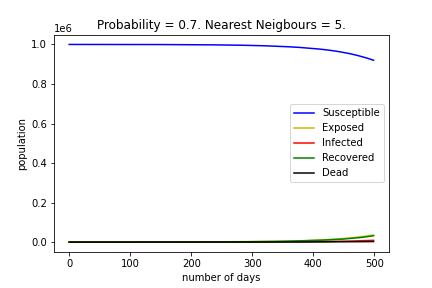

The file beside this chart, header and first rows:
, Susceptible, Exposed, Infected, Recovered, Dead
0, 999960, 32, 8, 0, 0
1, 999960, 32, 8, 0, 0
2, 999960, 32, 8, 0, 0
3, 999960, 32, 8, 0, 0
4, 999960, 32, 8, 0, 0
5, 999960, 32, 8, 0, 0
6, 999960, 32, 8, 0, 0
7, 999960, 32, 8, 0, 0
8, 999960, 32, 8, 0, 0
9, 999960, 32, 8, 0, 0
10, 999960, 32, 8, 0, 0
11, 999960, 32, 8, 0, 0
12, 999960, 32, 8, 0, 0
13, 999960, 32, 8, 0, 0
14, 999960, 32, 8, 0, 0
15, 999960, 32, 8, 0, 0
16, 999959, 33, 8, 0, 0
17, 999959, 33, 8, 0, 0
18, 999957, 35, 8, 0, 0
19, 999957, 35, 8, 0, 0
20, 999956, 36, 8, 0, 0
21, 999956, 36, 8, 0, 0
22, 999956, 36, 8, 0, 0
23, 999956, 36, 8, 0, 0
24, 999956, 36, 8, 0, 0
25, 999956, 36, 8, 0, 0
26, 999956, 36, 8, 0, 0
27, 999954, 37, 9, 0, 0
28, 999954, 37, 9, 0, 0
29, 999952, 39, 9, 0, 0
30, 999951, 40, 9, 0, 0
31, 999947, 43, 10, 0, 0
32, 999946, 44, 10, 0, 0
33, 999945, 44, 11, 0, 0
34, 999943, 46, 11, 0, 0
35, 999941, 48, 11, 0, 0
36, 999940, 48, 11, 1, 0
37, 999939, 48, 11, 2, 0
38, 999937, 48, 12, 3, 0
39, 999935, 49, 12, 4, 0
40, 999930, 53, 13, 4, 0
41, 999929, 54, 13, 4, 0
42, 999929, 53, 13, 5, 0
43, 999927, 55, 13, 5, 0
44, 999927, 55, 13, 5, 0
45, 999923, 58, 14, 5, 0
46, 999919, 60, 15, 6, 0
47, 999917, 62, 15, 6, 0
48, 999914, 64, 15, 7, 0
49, 999913, 64, 15, 8, 0
50, 999913, 64, 15, 8, 0
51, 999909, 67, 16, 8, 0
52, 999906, 68, 17, 9, 0
53, 999905, 68, 17, 10, 0
54, 999901, 72, 17, 10, 0
55, 999900, 72, 17, 11, 0
56, 999897, 74, 18, 11, 0
57, 999894, 76, 19, 11, 0
58, 999893, 77, 19, 11, 0
59, 999888, 80, 20, 12, 0
... 440 more rows
